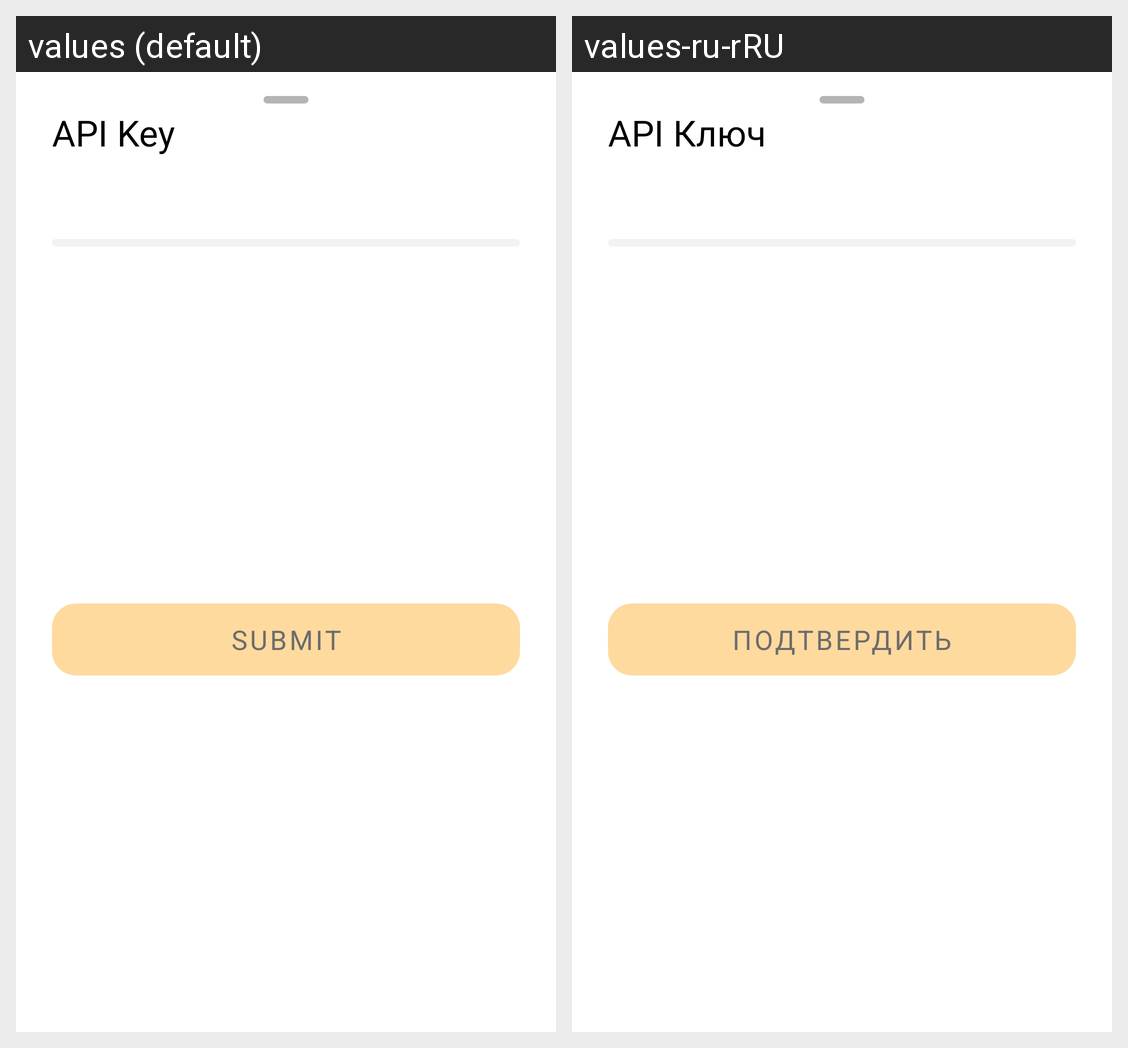

For this localized Android screen grid, give each drawn string resource with its value in every locale shown.
Android screen res/layout/api_key_bottom_sheet.xml rendered under 2 locales, left to right: values (default), values-ru-rRU. Device: Nexus 5 (rendered at 1080×1920; each locale shown at half size, 540×960, under a caption strip naming it); theme Theme.Stocks.
Strings drawn on this screen, with the default value and each locale's value (text and hints the layout hard-codes, and strings that could not be matched under every locale, appear in the picture but are not listed):

api_key
  values: API Key
  values-ru-rRU: API Ключ

submit
  values: Submit
  values-ru-rRU: Подтвердить
